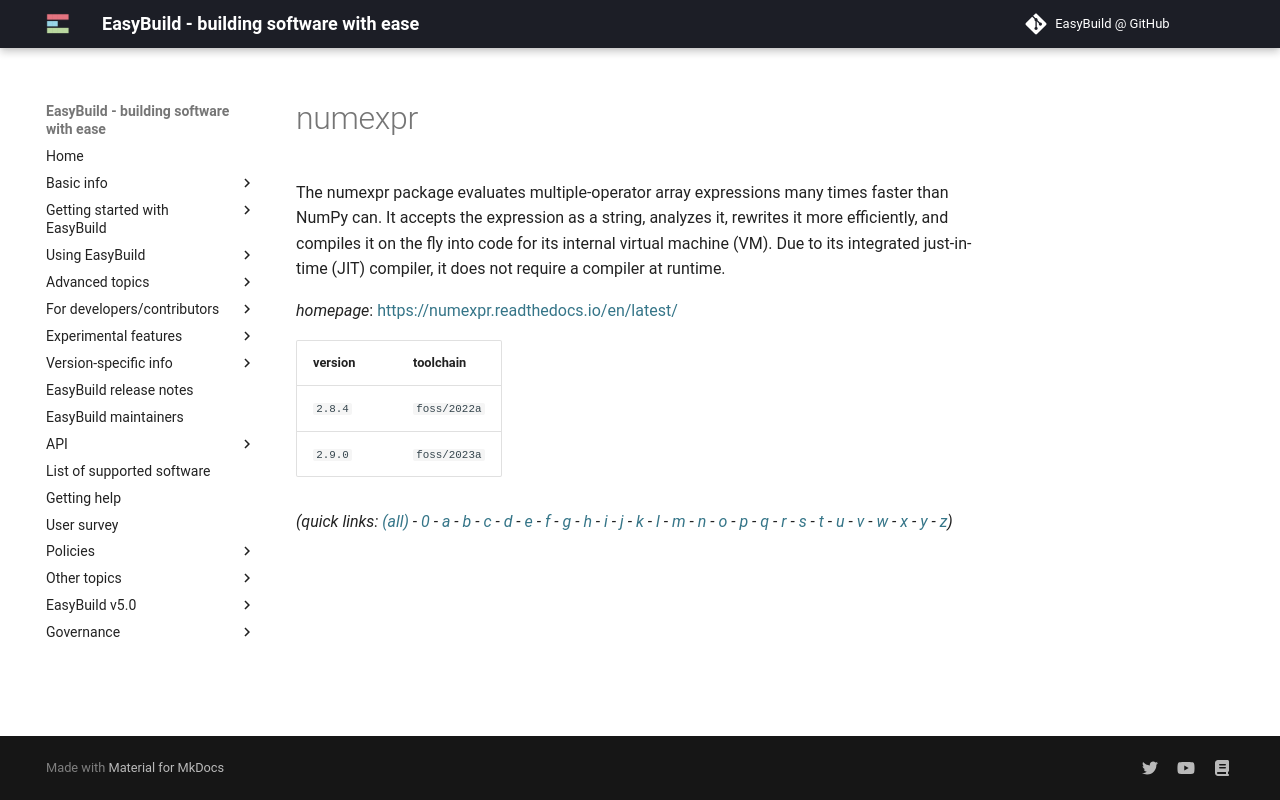

repository: easybuilders/easybuild-docs · page: version-specific/supported-software/n/numexpr/index.html · generator: mkdocs

---
search:
  boost: 0.5
---
# numexpr

The numexpr package evaluates multiple-operator array expressions many times faster than NumPy can.  It accepts the expression as a string, analyzes it, rewrites it more efficiently, and compiles it on the fly into  code for its internal virtual machine (VM). Due to its integrated just-in-time (JIT) compiler, it does not require a  compiler at runtime.

*homepage*: <https://numexpr.readthedocs.io/en/latest/>

version | toolchain
--------|----------
``2.8.4`` | ``foss/2022a``
``2.9.0`` | ``foss/2023a``


*(quick links: [(all)](../index.md) - [0](../0/index.md) - [a](../a/index.md) - [b](../b/index.md) - [c](../c/index.md) - [d](../d/index.md) - [e](../e/index.md) - [f](../f/index.md) - [g](../g/index.md) - [h](../h/index.md) - [i](../i/index.md) - [j](../j/index.md) - [k](../k/index.md) - [l](../l/index.md) - [m](../m/index.md) - [n](../n/index.md) - [o](../o/index.md) - [p](../p/index.md) - [q](../q/index.md) - [r](../r/index.md) - [s](../s/index.md) - [t](../t/index.md) - [u](../u/index.md) - [v](../v/index.md) - [w](../w/index.md) - [x](../x/index.md) - [y](../y/index.md) - [z](../z/index.md))*
